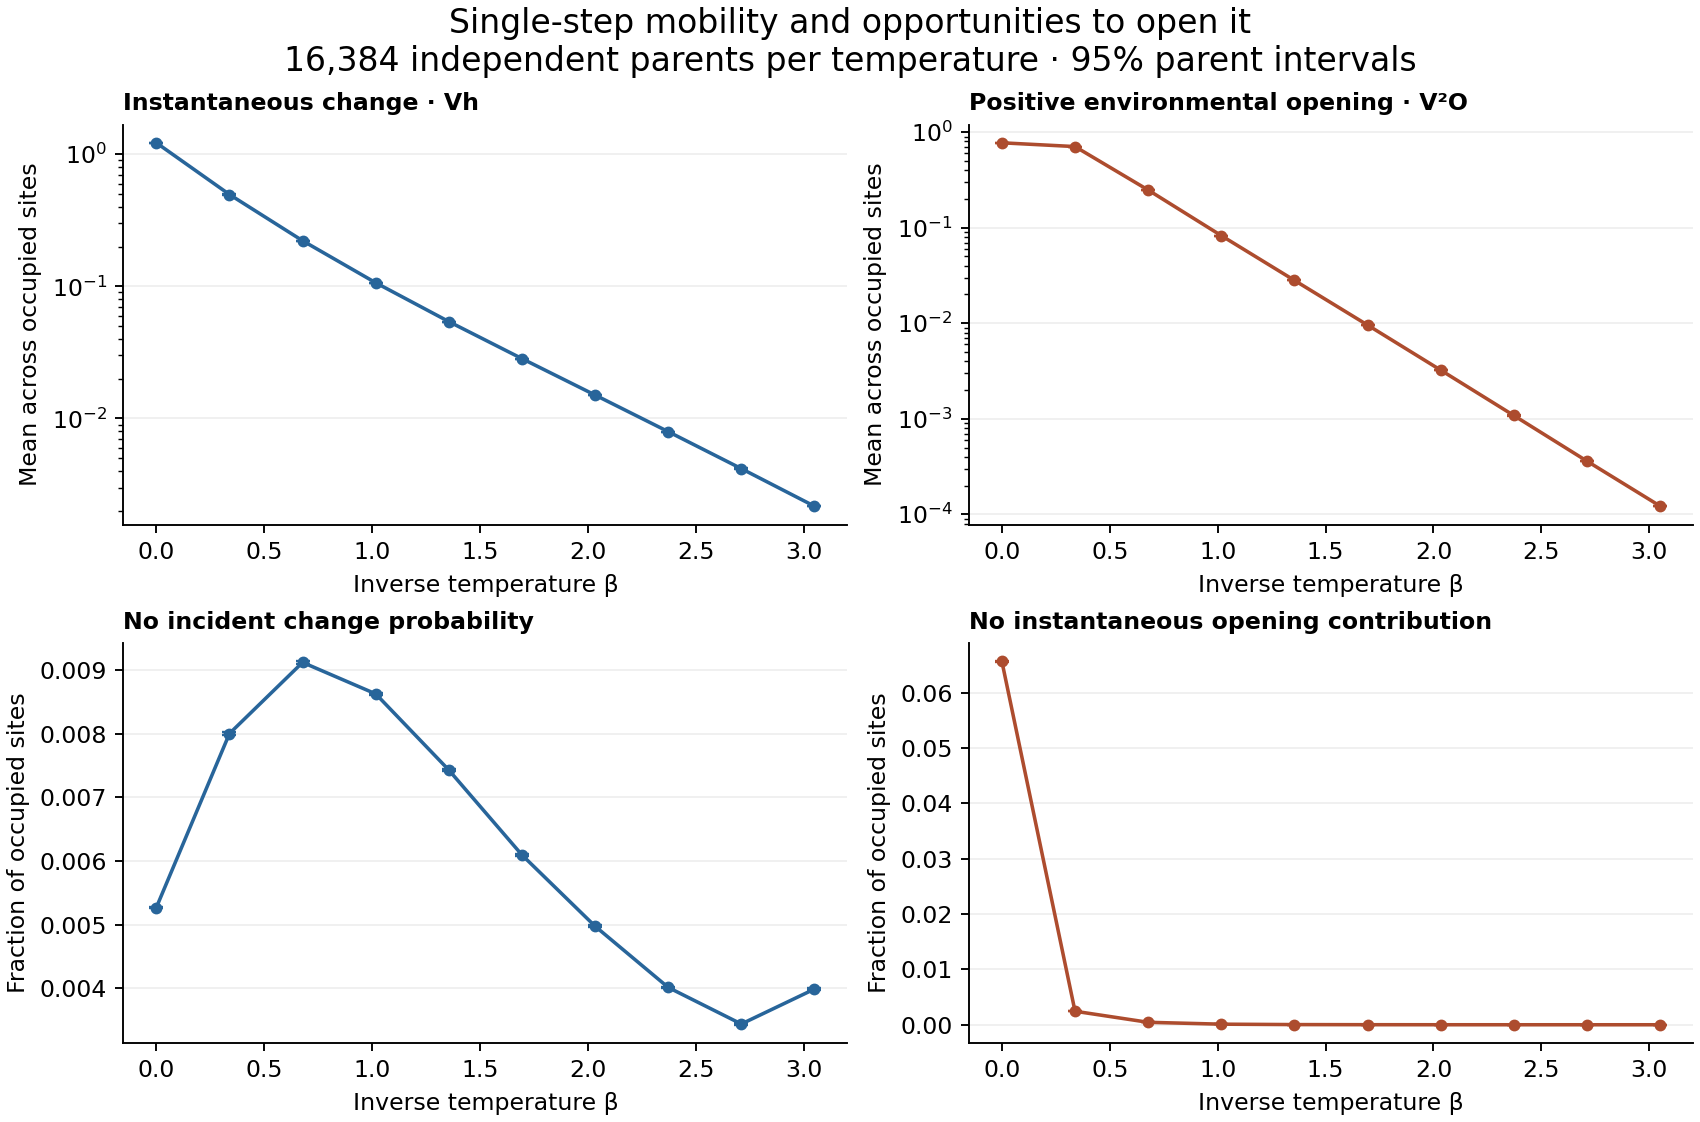

Source data for this figure (header and first rows):
beta_index, beta, parents, occupied_sites, metric, mean, parent_se, ci95_low, ci95_high
0, 0.0, 16384, 98304000, mean_Vh, 1.22, 5.046179754268338e-05, 1.22, 1.22
0, 0.0, 16384, 98304000, mean_V2O, 0.775, 3.19337085470804e-05, 0.7749, 0.775
0, 0.0, 16384, 98304000, fraction_h_zero, 0.005268, 7.546854458053788e-06, 0.005253, 0.005283
0, 0.0, 16384, 98304000, fraction_O_zero, 0.06565, 2.8452056088263826e-05, 0.0656, 0.06571
1, 0.3389, 16384, 98304000, mean_Vh, 0.4956, 6.469068256212189e-05, 0.4955, 0.4957
1, 0.3389, 16384, 98304000, mean_V2O, 0.7075, 9.227907740411143e-05, 0.7074, 0.7077
1, 0.3389, 16384, 98304000, fraction_h_zero, 0.008001, 9.626263434766957e-06, 0.007982, 0.00802
1, 0.3389, 16384, 98304000, fraction_O_zero, 0.002443, 5.077669705009316e-06, 0.002433, 0.002453
2, 0.6778, 16384, 98304000, mean_Vh, 0.2215, 5.376626390134481e-05, 0.2214, 0.2216
2, 0.6778, 16384, 98304000, mean_V2O, 0.2484, 7.13873993246293e-05, 0.2482, 0.2485
2, 0.6778, 16384, 98304000, fraction_h_zero, 0.009119, 1.0306267778104931e-05, 0.009099, 0.009139
2, 0.6778, 16384, 98304000, fraction_O_zero, 0.0004442, 2.147610695335894e-06, 0.0004399, 0.0004484
3, 1.017, 16384, 98304000, mean_Vh, 0.1065, 3.8380710986713394e-05, 0.1064, 0.1065
3, 1.017, 16384, 98304000, mean_V2O, 0.08275, 3.848606285499708e-05, 0.08267, 0.08282
3, 1.017, 16384, 98304000, fraction_h_zero, 0.008624, 1.001187915358229e-05, 0.008605, 0.008644
3, 1.017, 16384, 98304000, fraction_O_zero, 0.000106, 1.0387042024088953e-06, 0.0001039, 0.000108
4, 1.356, 16384, 98304000, mean_Vh, 0.05409, 2.6978228586256485e-05, 0.05404, 0.05415
4, 1.356, 16384, 98304000, mean_V2O, 0.02813, 1.9397408852057415e-05, 0.02809, 0.02817
4, 1.356, 16384, 98304000, fraction_h_zero, 0.007428, 9.282693423542284e-06, 0.00741, 0.007446
4, 1.356, 16384, 98304000, fraction_O_zero, 3.0659993489583365e-05, 5.601109342712354e-07, 2.9562176058411745e-05, 3.1757810920754985e-05
5, 1.694, 16384, 98304000, mean_Vh, 0.02838, 1.844153050165029e-05, 0.02834, 0.02841
5, 1.694, 16384, 98304000, mean_V2O, 0.00958, 9.580843674690944e-06, 0.009561, 0.009598
5, 1.694, 16384, 98304000, fraction_h_zero, 0.006094, 8.261572391107698e-06, 0.006078, 0.00611
5, 1.694, 16384, 98304000, fraction_O_zero, 1.0660807291666672e-05, 3.2631897839040635e-07, 1.0021222094021475e-05, 1.1300392489311868e-05
6, 2.033, 16384, 98304000, mean_Vh, 0.01504, 1.2817765693902537e-05, 0.01502, 0.01507
6, 2.033, 16384, 98304000, mean_V2O, 0.003233, 4.742369524805169e-06, 0.003223, 0.003242
6, 2.033, 16384, 98304000, fraction_h_zero, 0.004974, 7.346497564190375e-06, 0.00496, 0.004989
6, 2.033, 16384, 98304000, fraction_O_zero, 3.306070963541672e-06, 1.8270175364813682e-07, 2.9479755263913236e-06, 3.66416640069202e-06
7, 2.372, 16384, 98304000, mean_Vh, 0.007948, 8.8963084872784e-06, 0.00793, 0.007965
7, 2.372, 16384, 98304000, mean_V2O, 0.001082, 2.3626905001277653e-06, 0.001078, 0.001087
7, 2.372, 16384, 98304000, fraction_h_zero, 0.004013, 6.5777859661489025e-06, 0.004, 0.004025
7, 2.372, 16384, 98304000, fraction_O_zero, 9.663899739583347e-07, 9.886466724995066e-08, 7.726152261484314e-07, 1.1601647217682379e-06
8, 2.711, 16384, 98304000, mean_Vh, 0.004171, 6.100493686619484e-06, 0.004159, 0.004183
8, 2.711, 16384, 98304000, mean_V2O, 0.0003605, 1.1904933835676964e-06, 0.0003582, 0.0003629
8, 2.711, 16384, 98304000, fraction_h_zero, 0.003438, 6.077899050249789e-06, 0.003426, 0.00345
8, 2.711, 16384, 98304000, fraction_O_zero, 3.560384114583332e-07, 6.011899525496959e-08, 2.382051807585928e-07, 4.738716421580736e-07
9, 3.05, 16384, 98304000, mean_Vh, 0.002166, 4.2547882408497934e-06, 0.002158, 0.002175
9, 3.05, 16384, 98304000, mean_V2O, 0.000122, 6.254236382634521e-07, 0.0001207, 0.0001232
9, 3.05, 16384, 98304000, fraction_h_zero, 0.003987, 6.589727112658563e-06, 0.003974, 0.004
9, 3.05, 16384, 98304000, fraction_O_zero, 1.0172526041666667e-07, 3.2159514794204676e-08, 3.869261142002551e-08, 1.6475790941330783e-07
